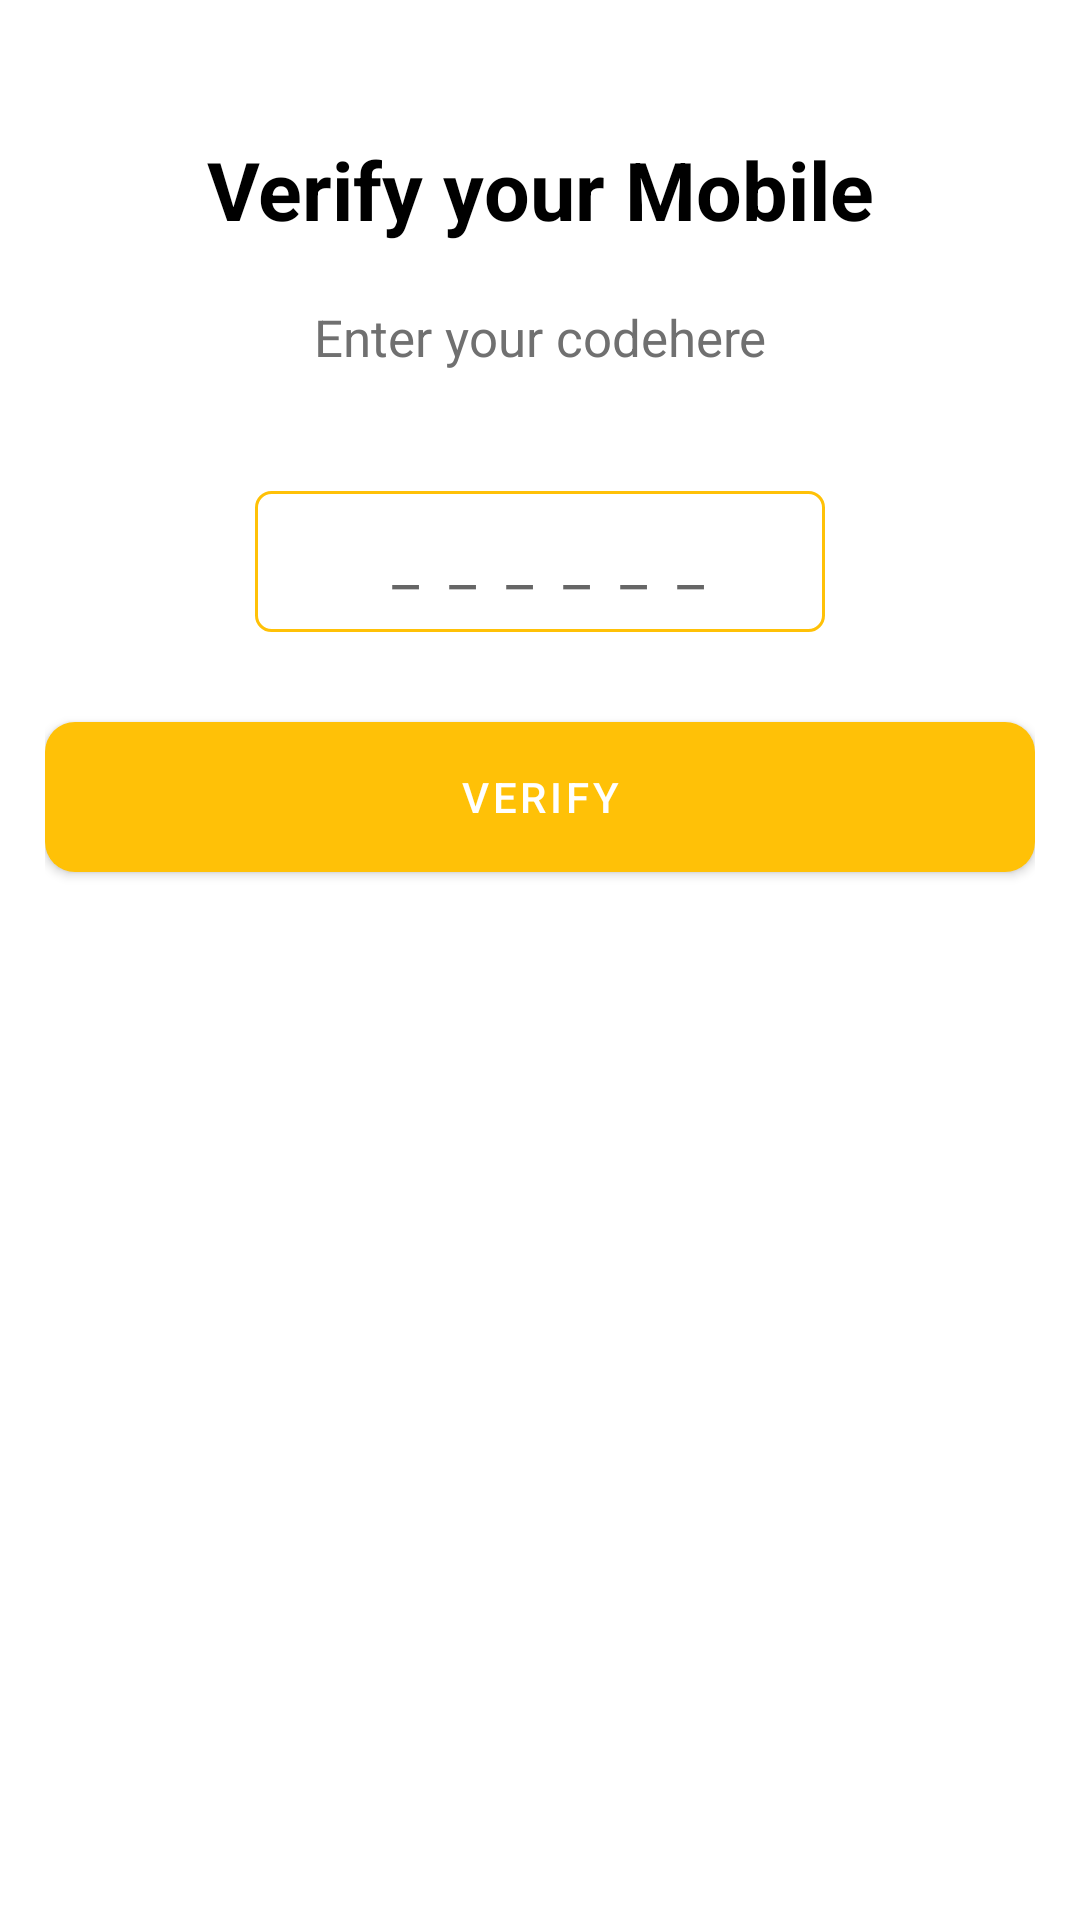

The Android layout XML behind this screen, and the referenced resources:
<!-- AndroidManifest.xml: application theme Theme.Agroplannet -->
<!-- res/layout/activity_register__otp.xml -->
<?xml version="1.0" encoding="utf-8"?>
<androidx.constraintlayout.widget.ConstraintLayout xmlns:android="http://schemas.android.com/apk/res/android"
    xmlns:app="http://schemas.android.com/apk/res-auto"
    xmlns:tools="http://schemas.android.com/tools"
    android:layout_width="match_parent"
    android:layout_height="match_parent"
    tools:context=".login.Register_Otp">

    <LinearLayout
        android:layout_width="match_parent"
        android:layout_height="match_parent"
        tools:context=".get_OTP"
        android:orientation="vertical"
        android:layout_margin="15dp">

        <TextView
            android:layout_width="match_parent"
            android:layout_height="wrap_content"
            android:gravity="center"
            android:text="Verify your Mobile"
            android:textSize="27dp"
            android:layout_marginBottom="10dp"
            android:textStyle="bold"
            android:textColor="#000"
            android:layout_marginTop="30dp"/>
        <TextView
            android:padding="10dp"
            android:layout_width="match_parent"
            android:layout_height="wrap_content"
            android:text="Enter your codehere"
            android:gravity="center"
            android:textSize="17dp"
            android:textColor="#707070"
            />
        <LinearLayout
            android:layout_marginTop="30dp"
            android:layout_width="match_parent"
            android:layout_height="wrap_content"
            android:gravity="center">
            <EditText
                android:id="@+id/OTP"
                android:layout_width="match_parent"
                android:layout_height="wrap_content"
                android:hint="  _  _  _  _  _  _ "
                android:gravity="center"
                android:maxLength="6"
                android:inputType="number"
                android:layout_marginLeft="70dp"
                android:layout_marginRight="70dp"
                android:background="@drawable/otp_background"
                android:layout_gravity="center"

                android:textSize="20dp"
                android:padding="10dp"/>

            
































































        </LinearLayout>

        <Button
            android:id="@+id/verify"
            android:layout_width="match_parent"
            android:layout_height="50dp"
            android:layout_marginTop="30dp"
            android:layout_gravity="center"
            android:text="Verify"
            android:background="@drawable/button_background"/>



    </LinearLayout>
</androidx.constraintlayout.widget.ConstraintLayout>
<!-- resources referenced by this layout -->
<resources>
  <!-- drawable button_background (drawable) -->
  <?xml version="1.0" encoding="utf-8"?>
  <shape android:shape="rectangle" xmlns:android="http://schemas.android.com/apk/res/android">
      <solid android:color="#FF5722"/>
      <corners android:radius="10dp"/>
  </shape>
  <!-- drawable otp_background (drawable-v24) -->
  <?xml version="1.0" encoding="utf-8"?>
  <shape android:shape="rectangle" xmlns:android="http://schemas.android.com/apk/res/android">
      <stroke android:color="@color/purple_700"
          android:width="1dp"/>
      <corners android:radius="5dp"/>
  </shape>
  <style name="Theme.Agroplannet" parent="Theme.MaterialComponents.DayNight.DarkActionBar">
          
          <item name="colorPrimary">@color/purple_500</item>
          <item name="colorPrimaryVariant">@color/purple_700</item>
          <item name="colorOnPrimary">@color/white</item>
  
          
          <item name="colorSecondary">@color/teal_200</item>
          <item name="colorSecondaryVariant">@color/teal_700</item>
          <item name="colorOnSecondary">@color/black</item>
          
          <item name="android:statusBarColor" tools:targetApi="l">?attr/colorPrimaryVariant</item>
          
      </style>
  <color name="purple_700">#FFC107</color>
  <color name="purple_500">#FFC107</color>
  <color name="white">#FFFFFFFF</color>
  <color name="teal_200">#FF9800</color>
  <color name="teal_700">#FF018786</color>
  <color name="black">#FF000000</color>
</resources>
